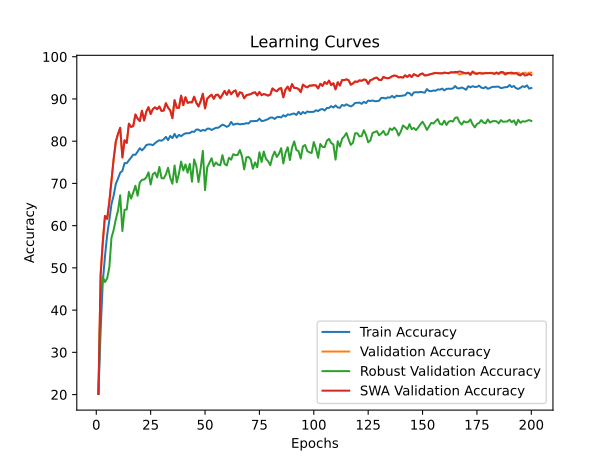

The table this chart was drawn from, first rows:
time; train_accuracy; train_loss; valid_accuracy; valid_loss; valid_accuracy_robust; valid_accuracy_swa; valid_accuracy_robust_swa
32,2468; 20,1420; 2,1806; 20,1400; 2,0145; 20,3241; 20,1400; 20,3241
64,7006; 35,1700; 1,8968; 48,3800; 1,4908; 42,5310; 48,3800; 42,5310
98,3962; 46,7060; 1,6892; 56,1400; 1,2493; 47,8483; 56,1400; 47,8483
132,5275; 52,7080; 1,5730; 62,2900; 1,0897; 46,6552; 62,2900; 46,6552
165,3623; 57,7880; 1,4705; 61,6100; 1,2522; 47,5000; 61,6100; 47,5000
198,7471; 61,3020; 1,4020; 65,6200; 1,1562; 50,1138; 65,6200; 50,1138
232,1086; 65,1480; 1,3234; 70,7000; 0,8655; 57,1828; 70,7000; 57,1828
265,7461; 67,1500; 1,2775; 75,8200; 0,7494; 58,9966; 75,8200; 58,9966
299,0450; 69,9140; 1,2180; 79,9400; 0,6297; 61,5586; 79,9400; 61,5586
332,0324; 71,1540; 1,1928; 81,7400; 0,5714; 63,5793; 81,7400; 63,5793
366,0270; 72,5340; 1,1559; 83,1700; 0,5194; 67,1966; 83,1700; 67,1966
399,5726; 72,9700; 1,1456; 76,1500; 0,7466; 58,7138; 76,1500; 58,7138
434,0277; 74,8140; 1,1132; 80,2300; 0,6142; 63,7517; 80,2300; 63,7517
468,7268; 74,7940; 1,1027; 79,5900; 0,6284; 63,8241; 79,5900; 63,8241
502,8145; 75,4500; 1,0911; 84,1400; 0,4913; 68,0207; 84,1400; 68,0207
535,5333; 76,0780; 1,0785; 83,3700; 0,5458; 66,4034; 83,3700; 66,4034
569,0028; 76,8140; 1,0676; 83,5900; 0,5152; 67,8621; 83,5900; 67,8621
602,4490; 76,7900; 1,0624; 86,3200; 0,4473; 69,4552; 86,3200; 69,4552
634,8250; 77,5180; 1,0484; 85,3500; 0,4610; 67,0828; 85,3500; 67,0828
668,2388; 78,3420; 1,0344; 84,7500; 0,4794; 70,2069; 84,7500; 70,2069
701,0937; 77,8280; 1,0377; 87,2100; 0,4186; 70,8517; 87,2100; 70,8517
733,5998; 78,3260; 1,0296; 84,9100; 0,4710; 70,9172; 84,9100; 70,9172
766,1387; 79,0880; 1,0131; 86,9900; 0,4224; 71,4276; 86,9900; 71,4276
799,4456; 79,2220; 1,0101; 88,0500; 0,3868; 72,6241; 88,0500; 72,6241
831,8824; 79,2280; 1,0064; 86,4400; 0,4384; 69,7414; 86,4400; 69,7414
864,6160; 79,0560; 1,0114; 87,6000; 0,4027; 72,1793; 87,6000; 72,1793
897,9617; 79,5180; 1,0031; 88,0100; 0,3889; 72,5828; 88,0100; 72,5828
930,9937; 79,9280; 0,9922; 87,5800; 0,4223; 71,4241; 87,5800; 71,4241
964,0237; 80,2280; 0,9848; 88,2100; 0,3818; 73,8931; 88,2100; 73,8931
996,5924; 80,1000; 0,9889; 87,1600; 0,4356; 71,2621; 87,1600; 71,2621
1029,2406; 80,4420; 0,9848; 87,2600; 0,4365; 71,1793; 87,2600; 71,1793
1062,2056; 81,0200; 0,9705; 88,9900; 0,3920; 72,1310; 88,9900; 72,1310
1094,8443; 80,2380; 0,9871; 87,9500; 0,4033; 73,6966; 87,9500; 73,6966
1128,0351; 81,2460; 0,9665; 87,2800; 0,4242; 71,3310; 87,2800; 71,3310
1161,0916; 80,7340; 0,9757; 85,4600; 0,4872; 69,9207; 85,4600; 69,9207
1194,0746; 81,7160; 0,9547; 89,7100; 0,3568; 74,2517; 89,7100; 74,2517
1226,3230; 80,8320; 0,9724; 87,9200; 0,3933; 70,2448; 87,9200; 70,2448
1259,6750; 81,5000; 0,9586; 87,8800; 0,4100; 72,3000; 87,8800; 72,3000
1292,8358; 81,1760; 0,9632; 90,7800; 0,3195; 75,1655; 90,7800; 75,1655
1325,6842; 81,5860; 0,9549; 88,5300; 0,3878; 73,0586; 88,5300; 73,0586
1358,9065; 81,8540; 0,9496; 90,4100; 0,3469; 74,5000; 90,4100; 74,5000
1392,3063; 81,8960; 0,9496; 89,0800; 0,3967; 72,5310; 89,0800; 72,5310
1426,3333; 81,9100; 0,9486; 89,2300; 0,3693; 74,6517; 89,2300; 74,6517
1461,3417; 82,2700; 0,9417; 89,1900; 0,3808; 70,4172; 89,1900; 70,4172
1494,6445; 82,2040; 0,9413; 90,5300; 0,3339; 75,6759; 90,5300; 75,6759
1527,9835; 82,7640; 0,9305; 89,0900; 0,3751; 74,0897; 89,0900; 74,0897
1562,3809; 82,7400; 0,9305; 88,2400; 0,4194; 70,3069; 88,2400; 70,3069
1595,8979; 82,3880; 0,9345; 89,4900; 0,3658; 73,6138; 89,4900; 73,6138
1629,2013; 82,6680; 0,9310; 91,2300; 0,3337; 77,7172; 91,2300; 77,7172
1661,8782; 82,5020; 0,9341; 87,7700; 0,4042; 68,4034; 87,7700; 68,4034
1694,6201; 82,9520; 0,9267; 90,0700; 0,3607; 73,7862; 90,0700; 73,7862
1728,4011; 82,9800; 0,9239; 90,5900; 0,3412; 74,9103; 90,5900; 74,9103
1761,7491; 82,6560; 0,9280; 91,0000; 0,3305; 75,9690; 91,0000; 75,9690
1795,3312; 82,9040; 0,9269; 90,0400; 0,3459; 74,0897; 90,0400; 74,0897
1829,0258; 83,1660; 0,9207; 90,9600; 0,3244; 74,9586; 90,9600; 74,9586
1862,5178; 83,1700; 0,9207; 91,0000; 0,3358; 74,4379; 91,0000; 74,4379
1895,4830; 83,5220; 0,9135; 90,1600; 0,3362; 74,2862; 90,1600; 74,2862
1928,9974; 83,9200; 0,9052; 91,0400; 0,3197; 76,7000; 91,0400; 76,7000
1961,3038; 83,7160; 0,9099; 91,9000; 0,3011; 74,6241; 91,9000; 74,6241
1994,3273; 83,3940; 0,9160; 90,9800; 0,3360; 74,2483; 90,9800; 74,2483
... 140 more rows
